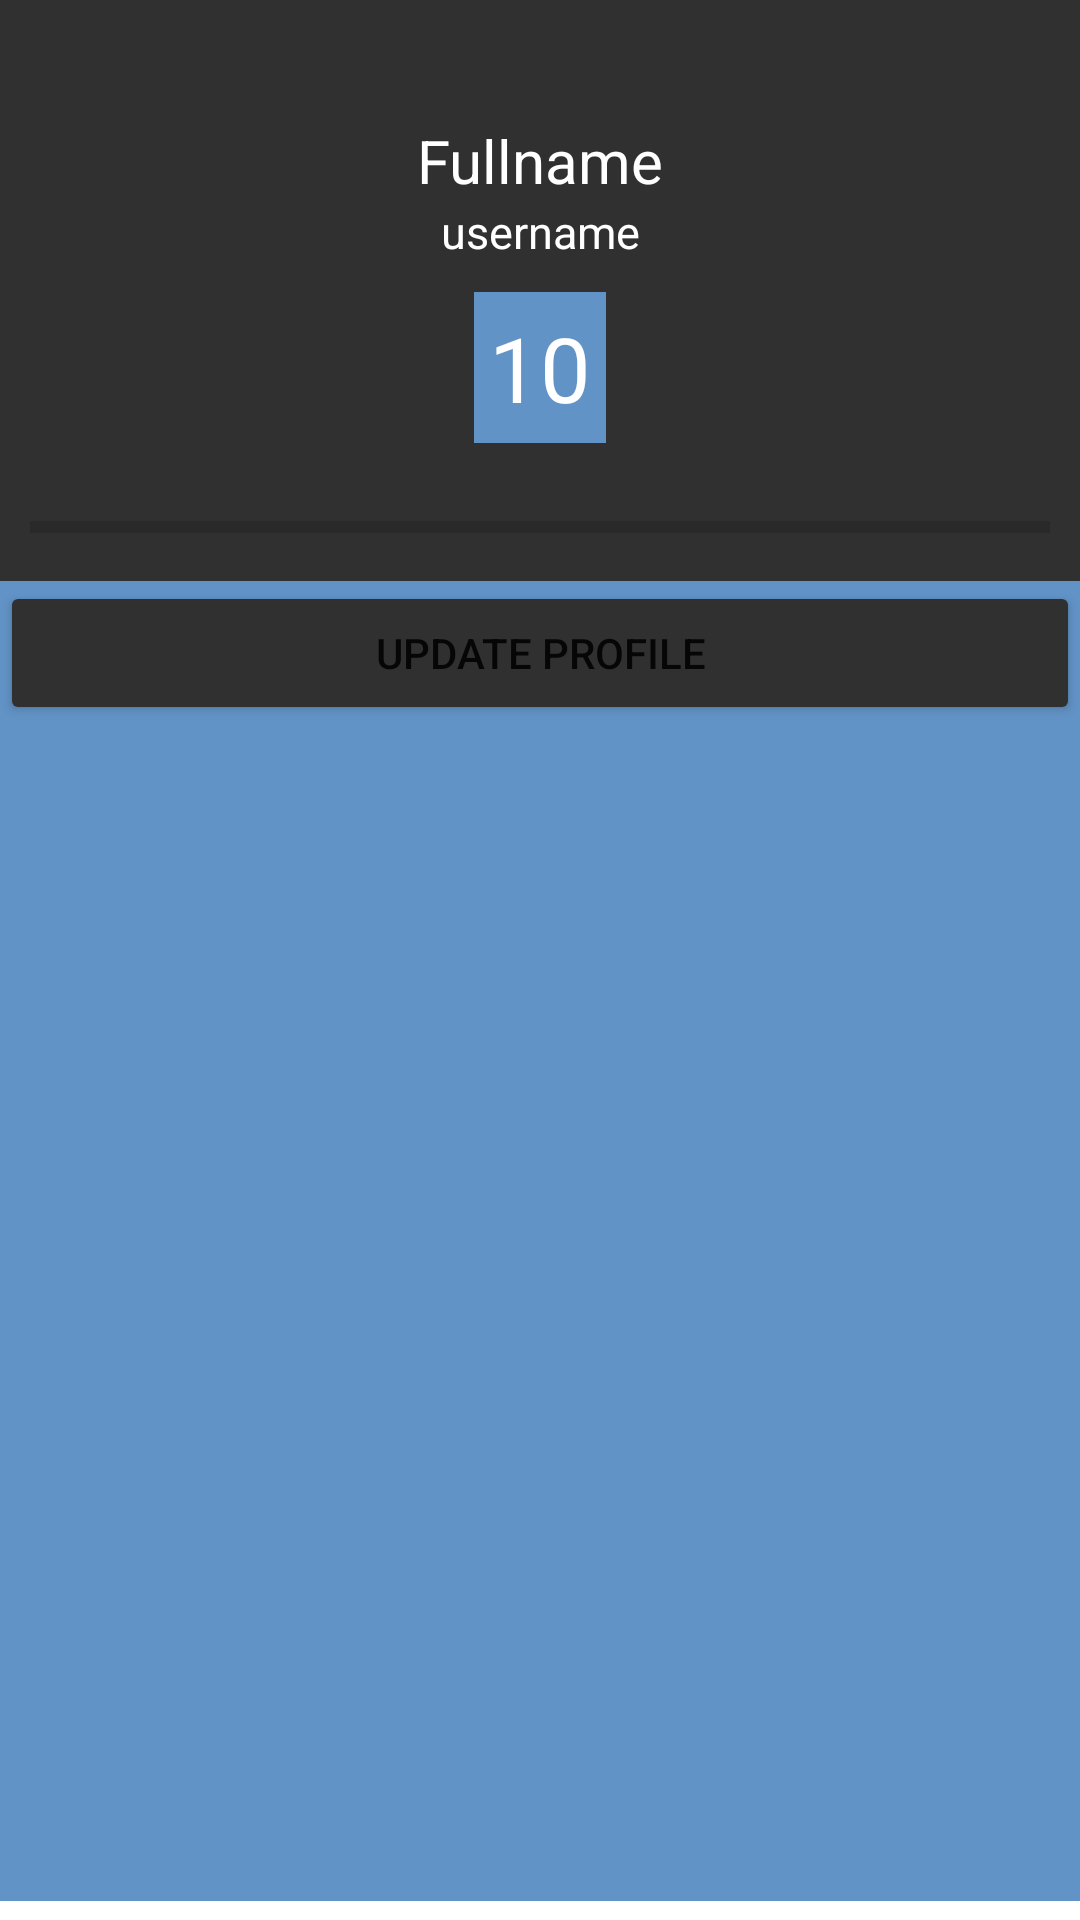

Here is an Android app screen rendered from its layout file. Give the layout XML and the strings, colors and styles it references.
<!-- AndroidManifest.xml: application theme Theme.AriseDeck -->
<!-- res/layout/fragment_user.xml -->
<?xml version="1.0" encoding="utf-8"?>
<androidx.constraintlayout.widget.ConstraintLayout xmlns:android="http://schemas.android.com/apk/res/android"
    xmlns:app="http://schemas.android.com/apk/res-auto"
    xmlns:tools="http://schemas.android.com/tools"
    android:layout_width="match_parent"
    android:layout_height="match_parent"
    tools:context=".UserFragment"
    >

    <LinearLayout
        android:id="@+id/linearLayout"
        android:layout_width="match_parent"
        android:layout_height="wrap_content"
        android:orientation="vertical"
        app:layout_constraintEnd_toEndOf="parent"
        app:layout_constraintStart_toStartOf="parent"
        app:layout_constraintTop_toTopOf="parent"
        android:background="#303030">

        <ImageView
            android:id="@+id/imageView3"
            android:layout_width="match_parent"
            android:layout_height="wrap_content"
            android:padding="20dp"
            app:srcCompat="@drawable/ic_launcher_background" />

        <TextView
            android:id="@+id/fullname"
            android:layout_width="match_parent"
            android:layout_height="wrap_content"
            android:text="Fullname"
            android:textColor="@color/white"
            android:textAlignment="center"
            android:textSize="20dp"
            />

        <TextView
            android:id="@+id/username"
            android:layout_width="match_parent"
            android:layout_height="wrap_content"
            android:text="username"
            android:textColor="@color/white"
            android:textAlignment="center"
            android:textSize="15dp"/>

        <TextView
            android:id="@+id/rank"
            android:layout_width="wrap_content"
            android:layout_height="wrap_content"
            android:layout_gravity="center"
            android:background="#6293C6 "
            android:gravity="center"
            android:clickable="true"
            android:textColor="@color/white"
            android:textSize="30dp"
            android:text="10"
            android:padding="5dp"
            android:layout_margin="10dp"/>

        <ProgressBar
            android:id="@+id/xpb"
            style="?android:attr/progressBarStyleHorizontal"
            android:layout_width="match_parent"
            android:layout_height="wrap_content"
            android:padding="10dp"/>

    </LinearLayout>

    <LinearLayout
        android:layout_width="0dp"
        android:layout_height="440dp"
        android:orientation="vertical"
        app:layout_constraintEnd_toEndOf="parent"
        app:layout_constraintStart_toStartOf="parent"
        app:layout_constraintTop_toBottomOf="@+id/linearLayout"
        android:background="#6293C6">

        <Button
            android:id="@+id/myProfile"
            android:layout_width="match_parent"
            android:layout_height="wrap_content"
            android:text="Update Profile"
            android:backgroundTint="#303030" />
    </LinearLayout>

</androidx.constraintlayout.widget.ConstraintLayout>
<!-- resources referenced by this layout -->
<resources>
  <style name="Theme.AriseDeck" parent="Theme.MaterialComponents.DayNight.NoActionBar">
          
          <item name="colorPrimary">@color/purple_500</item>
          <item name="colorPrimaryVariant">@color/purple_700</item>
          <item name="colorOnPrimary">@color/white</item>
          
          <item name="colorSecondary">@color/teal_200</item>
          <item name="colorSecondaryVariant">@color/teal_700</item>
          <item name="colorOnSecondary">@color/black</item>
          
          <item name="android:statusBarColor" tools:targetApi="l">?attr/colorPrimaryVariant</item>
          
      </style>
  <!-- not gathered from this repository: default colours our renderer supplied (Android Studio template values) -->
  <color name="purple_500">#FF6200EE</color>
  <color name="purple_700">#FF3700B3</color>
  <color name="teal_200">#FF03DAC5</color>
  <color name="teal_700">#FF018786</color>
  <color name="black">#FF000000</color>
  <color name="white">#FFFFFFFF</color>
</resources>
